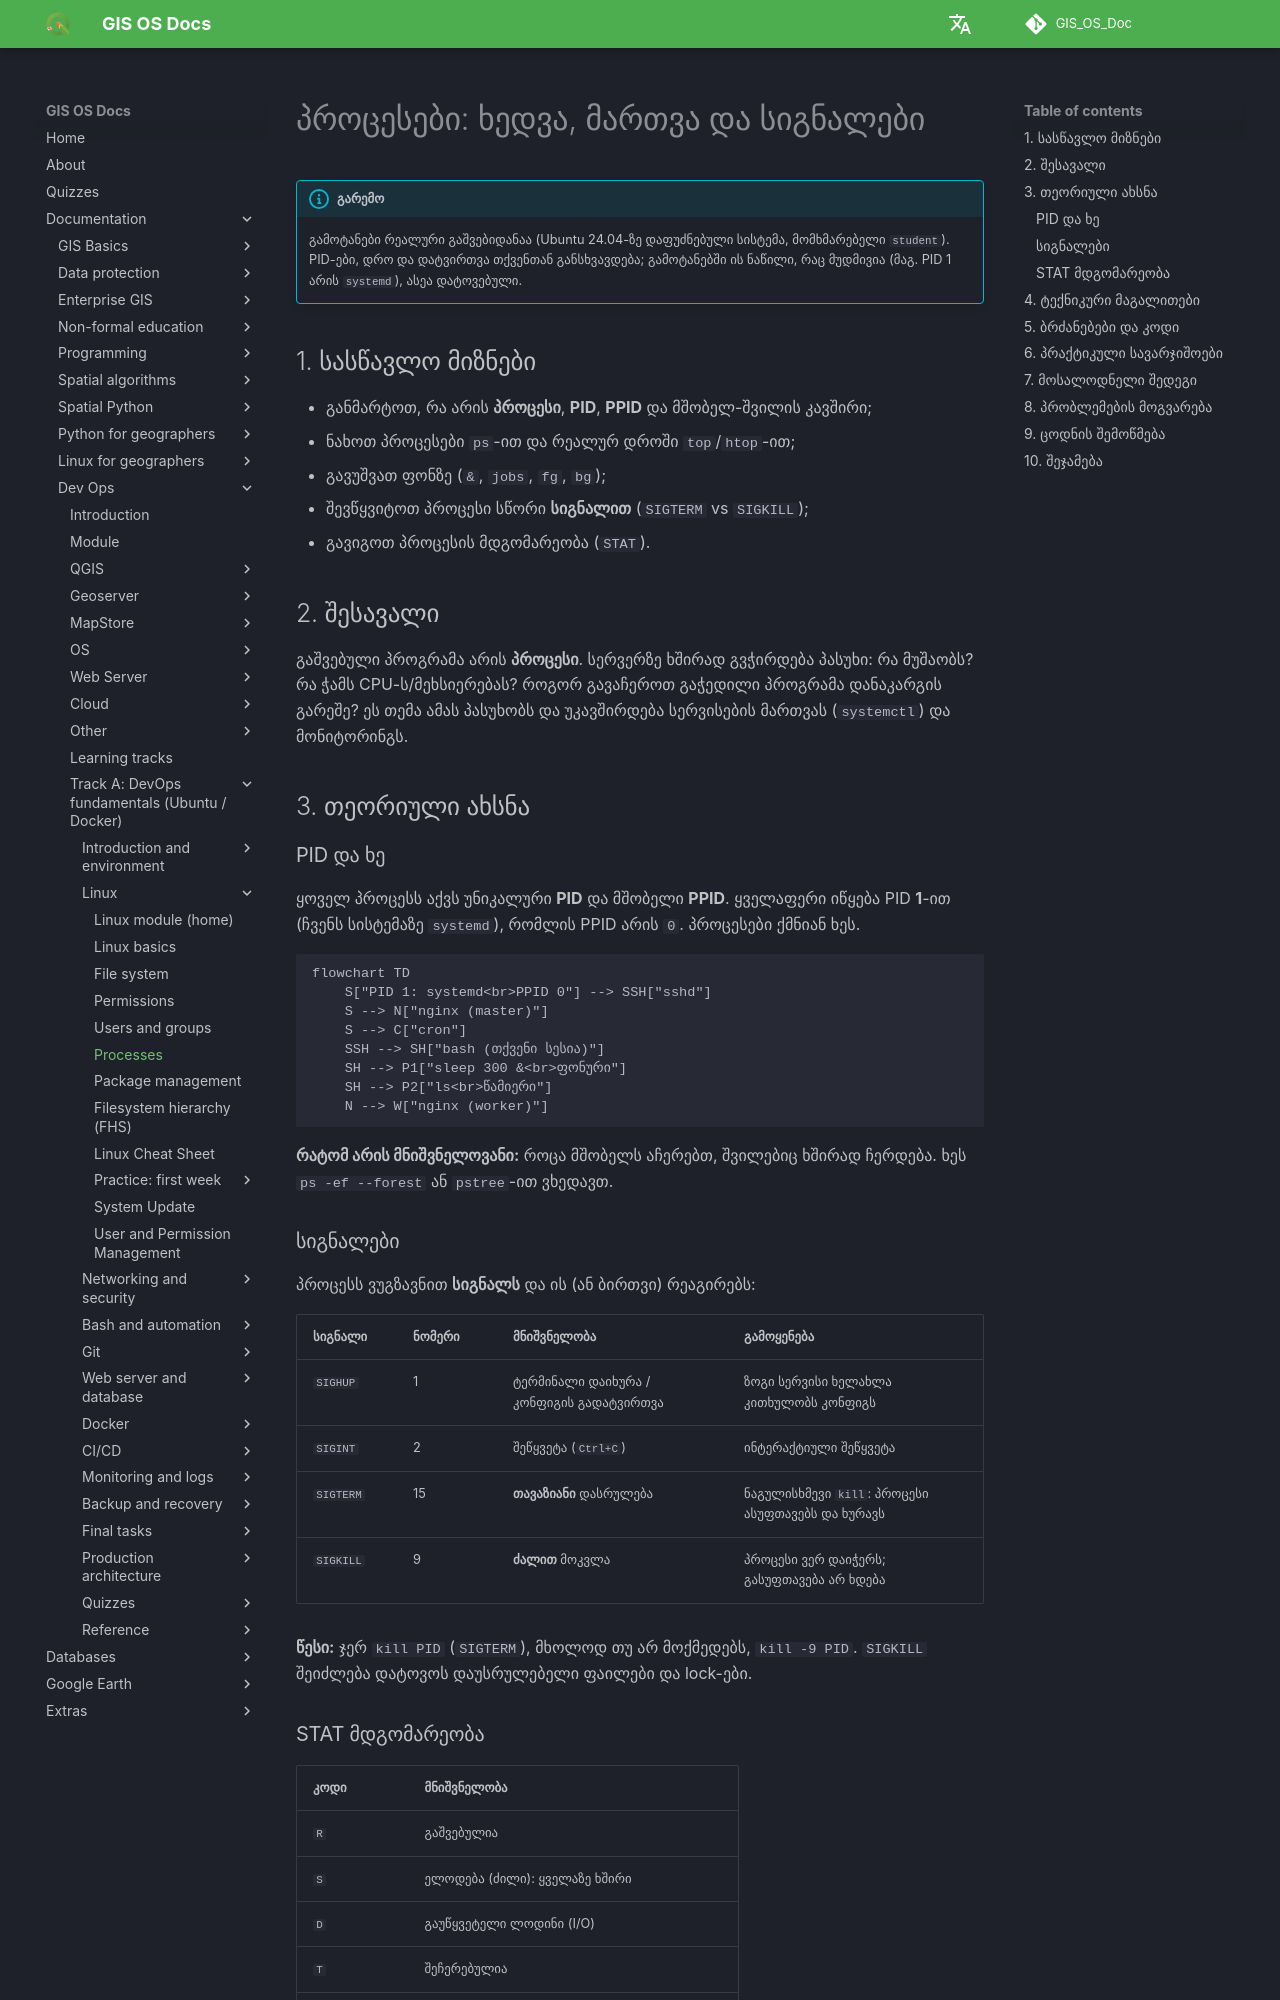

repository: GIS-Edu-Georgia/GIS_OS_Doc · page: en/Dev_ops/Fundamentals/academy/linux/processes/index.html · generator: mkdocs

# პროცესები: ხედვა, მართვა და სიგნალები

!!! info "გარემო"
    გამოტანები რეალური გაშვებიდანაა (Ubuntu 24.04-ზე დაფუძნებული სისტემა, მომხმარებელი `student`). PID-ები, დრო და დატვირთვა თქვენთან განსხვავდება; გამოტანებში ის ნაწილი, რაც მუდმივია (მაგ. PID 1 არის `systemd`), ასეა დატოვებული.

## 1. სასწავლო მიზნები

- განმარტოთ, რა არის **პროცესი**, **PID**, **PPID** და მშობელ-შვილის კავშირი;
- ნახოთ პროცესები `ps`-ით და რეალურ დროში `top`/`htop`-ით;
- გავუშვათ ფონზე (`&`, `jobs`, `fg`, `bg`);
- შევწყვიტოთ პროცესი სწორი **სიგნალით** (`SIGTERM` vs `SIGKILL`);
- გავიგოთ პროცესის მდგომარეობა (`STAT`).

## 2. შესავალი

გაშვებული პროგრამა არის **პროცესი**. სერვერზე ხშირად გვჭირდება პასუხი: რა მუშაობს? რა ჭამს CPU-ს/მეხსიერებას? როგორ გავაჩეროთ გაჭედილი პროგრამა დანაკარგის გარეშე? ეს თემა ამას პასუხობს და უკავშირდება სერვისების მართვას (`systemctl`) და მონიტორინგს.

## 3. თეორიული ახსნა

### PID და ხე

ყოველ პროცესს აქვს უნიკალური **PID** და მშობელი **PPID**. ყველაფერი იწყება PID **1**-ით (ჩვენს სისტემაზე `systemd`), რომლის PPID არის `0`. პროცესები ქმნიან ხეს.

```mermaid
flowchart TD
    S["PID 1: systemd<br>PPID 0"] --> SSH["sshd"]
    S --> N["nginx (master)"]
    S --> C["cron"]
    SSH --> SH["bash (თქვენი სესია)"]
    SH --> P1["sleep 300 &<br>ფონური"]
    SH --> P2["ls<br>წამიერი"]
    N --> W["nginx (worker)"]
```

**რატომ არის მნიშვნელოვანი:** როცა მშობელს აჩერებთ, შვილებიც ხშირად ჩერდება. ხეს `ps -ef --forest` ან `pstree`-ით ვხედავთ.

### სიგნალები

პროცესს ვუგზავნით **სიგნალს** და ის (ან ბირთვი) რეაგირებს:

| სიგნალი | ნომერი | მნიშვნელობა | გამოყენება |
|---|---|---|---|
| `SIGHUP` | 1 | ტერმინალი დაიხურა / კონფიგის გადატვირთვა | ზოგი სერვისი ხელახლა კითხულობს კონფიგს |
| `SIGINT` | 2 | შეწყვეტა (`Ctrl+C`) | ინტერაქტიული შეწყვეტა |
| `SIGTERM` | 15 | **თავაზიანი** დასრულება | ნაგულისხმევი `kill`: პროცესი ასუფთავებს და ხურავს |
| `SIGKILL` | 9 | **ძალით** მოკვლა | პროცესი ვერ დაიჭერს; გასუფთავება არ ხდება |

**წესი:** ჯერ `kill PID` (`SIGTERM`), მხოლოდ თუ არ მოქმედებს, `kill -9 PID`. `SIGKILL` შეიძლება დატოვოს დაუსრულებელი ფაილები და lock-ები.

### STAT მდგომარეობა

| კოდი | მნიშვნელობა |
|---|---|
| `R` | გაშვებულია |
| `S` | ელოდება (ძილი): ყველაზე ხშირი |
| `D` | გაუწყვეტელი ლოდინი (I/O) |
| `T` | შეჩერებულია |
| `Z` | zombie: დასრულდა, მშობელმა შედეგი არ აიღო |
| `s` (ბოლოში) | სესიის ლიდერი |
